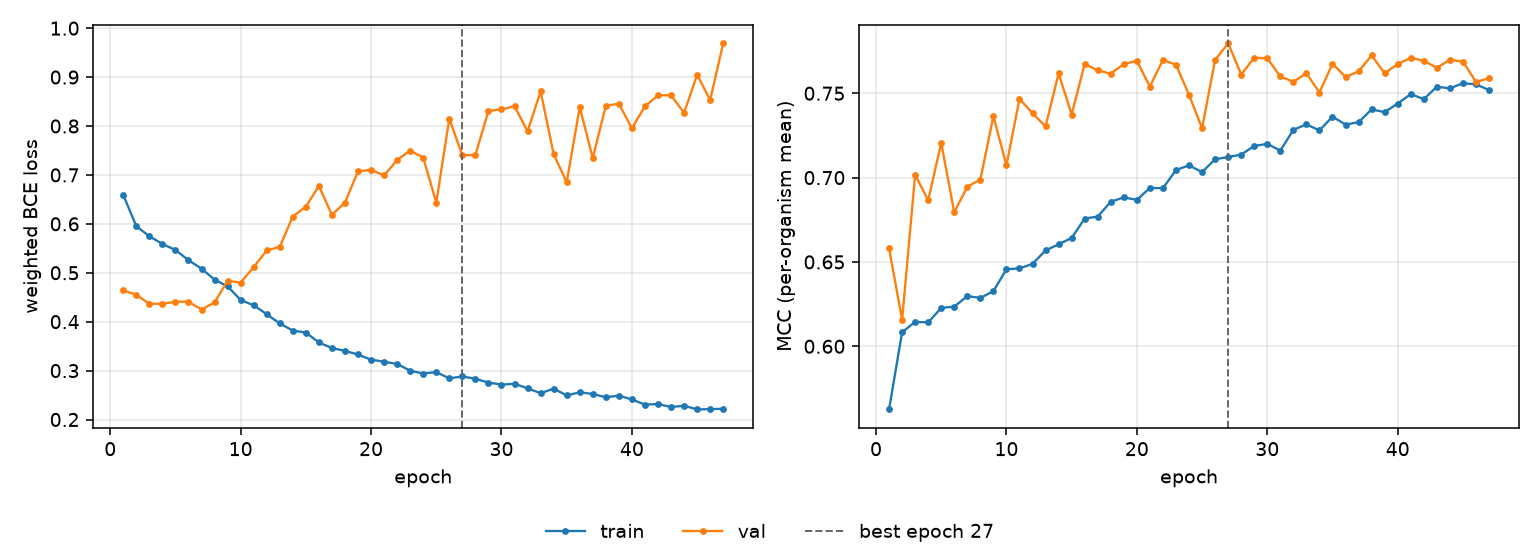

Source data for this figure (header and first rows):
epoch, tr_loss, vl_loss, tr_mcc, vl_mcc, is_best
1, 0.6592, 0.4639, 0.5626, 0.6581, False
2, 0.5951, 0.4551, 0.6083, 0.6157, False
3, 0.5747, 0.4364, 0.6145, 0.7017, False
4, 0.5589, 0.4368, 0.6142, 0.6866, False
5, 0.5466, 0.4407, 0.6227, 0.7206, False
6, 0.5257, 0.4409, 0.6235, 0.6794, False
7, 0.5083, 0.4248, 0.6298, 0.6946, False
8, 0.4859, 0.4394, 0.6287, 0.6988, False
9, 0.4723, 0.4835, 0.6327, 0.7364, False
10, 0.4443, 0.4799, 0.6457, 0.7072, False
11, 0.4335, 0.5115, 0.6462, 0.7467, False
12, 0.4152, 0.5456, 0.6488, 0.7382, False
13, 0.3964, 0.553, 0.6568, 0.7303, False
14, 0.3817, 0.6149, 0.6604, 0.7618, False
15, 0.3778, 0.6352, 0.6642, 0.7374, False
16, 0.3575, 0.6774, 0.6757, 0.7674, False
17, 0.3461, 0.6181, 0.6769, 0.7635, False
18, 0.3402, 0.6436, 0.6857, 0.7616, False
19, 0.3329, 0.7073, 0.6883, 0.7674, False
20, 0.3223, 0.7105, 0.6868, 0.7691, False
21, 0.3182, 0.699, 0.6939, 0.754, False
22, 0.3135, 0.7304, 0.6937, 0.7698, False
23, 0.2998, 0.7499, 0.7045, 0.7669, False
24, 0.294, 0.7353, 0.7073, 0.7491, False
25, 0.297, 0.6435, 0.7032, 0.7292, False
26, 0.284, 0.8149, 0.7109, 0.7698, False
27, 0.2882, 0.7402, 0.7122, 0.7796, True
28, 0.2831, 0.7406, 0.7137, 0.7611, False
29, 0.2756, 0.831, 0.7188, 0.771, False
30, 0.2714, 0.834, 0.72, 0.7707, False
31, 0.273, 0.8404, 0.716, 0.76, False
32, 0.2639, 0.789, 0.7283, 0.7568, False
33, 0.2538, 0.8711, 0.7316, 0.7618, False
34, 0.2631, 0.7425, 0.728, 0.7504, False
35, 0.2494, 0.6848, 0.7361, 0.7675, False
36, 0.2556, 0.8386, 0.7314, 0.7597, False
37, 0.2522, 0.7342, 0.7328, 0.763, False
38, 0.2454, 0.8413, 0.7405, 0.7724, False
39, 0.2488, 0.8457, 0.7388, 0.7619, False
40, 0.2409, 0.7953, 0.7439, 0.7673, False
41, 0.2305, 0.8403, 0.7495, 0.771, False
42, 0.2316, 0.8626, 0.7465, 0.7692, False
43, 0.2256, 0.8628, 0.7539, 0.7651, False
44, 0.2281, 0.8268, 0.7529, 0.7699, False
45, 0.2207, 0.9048, 0.7559, 0.7688, False
46, 0.2212, 0.8531, 0.7553, 0.7568, False
47, 0.2219, 0.969, 0.7519, 0.7589, False
